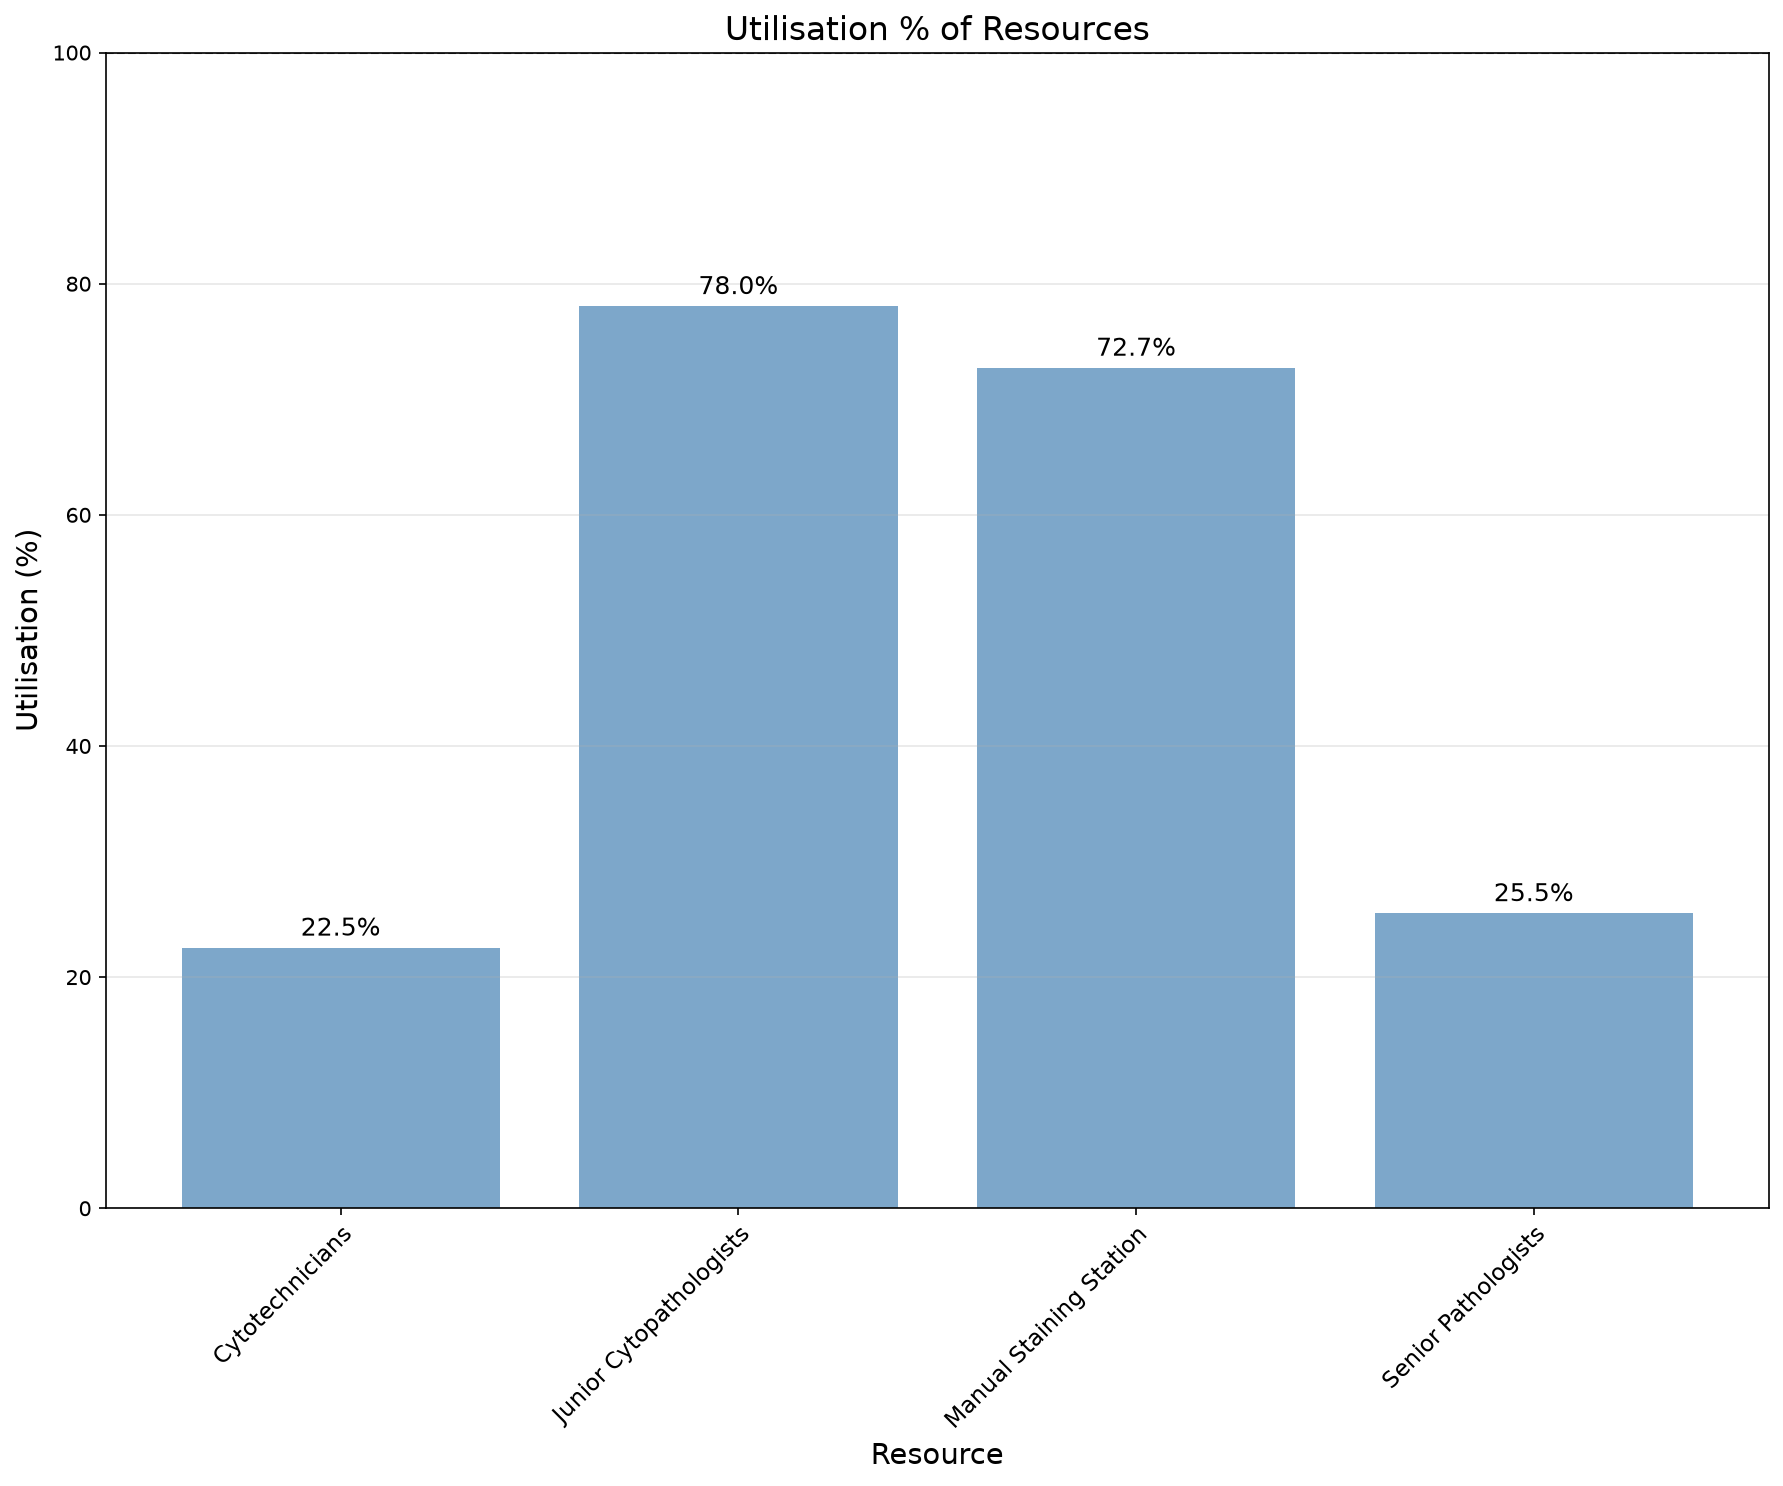

Data behind this chart, as committed beside it:
utilisation_key, resource_name, task, capacity, resource_type, calendar_minutes, scheduled_available_minutes, analysis_start_min, analysis_end_min, denominator_source_key, duration_min, available_person_minutes, utilisation_pct
Cytotechnicians, Cytotechnicians, , 5, scheduled, 480960, 149040, 44640, 525600, Cytotechnicians, 167864, 745200, 22.53
Junior Cytopathologists, Junior Cytopathologists, , 5, scheduled, 480960, 40080, 44640, 525600, Junior Cytopathologists, 156397, 200400, 78.04
Manual Staining Station, Manual Staining Station, , 1, equipment, 480960, 149040, 44640, 525600, Cytotechnicians, 108360, 149040, 72.71
Senior Pathologists, Senior Pathologists, , 3, scheduled, 480960, 74520, 44640, 525600, Senior Pathologists, 57024, 223560, 25.51
